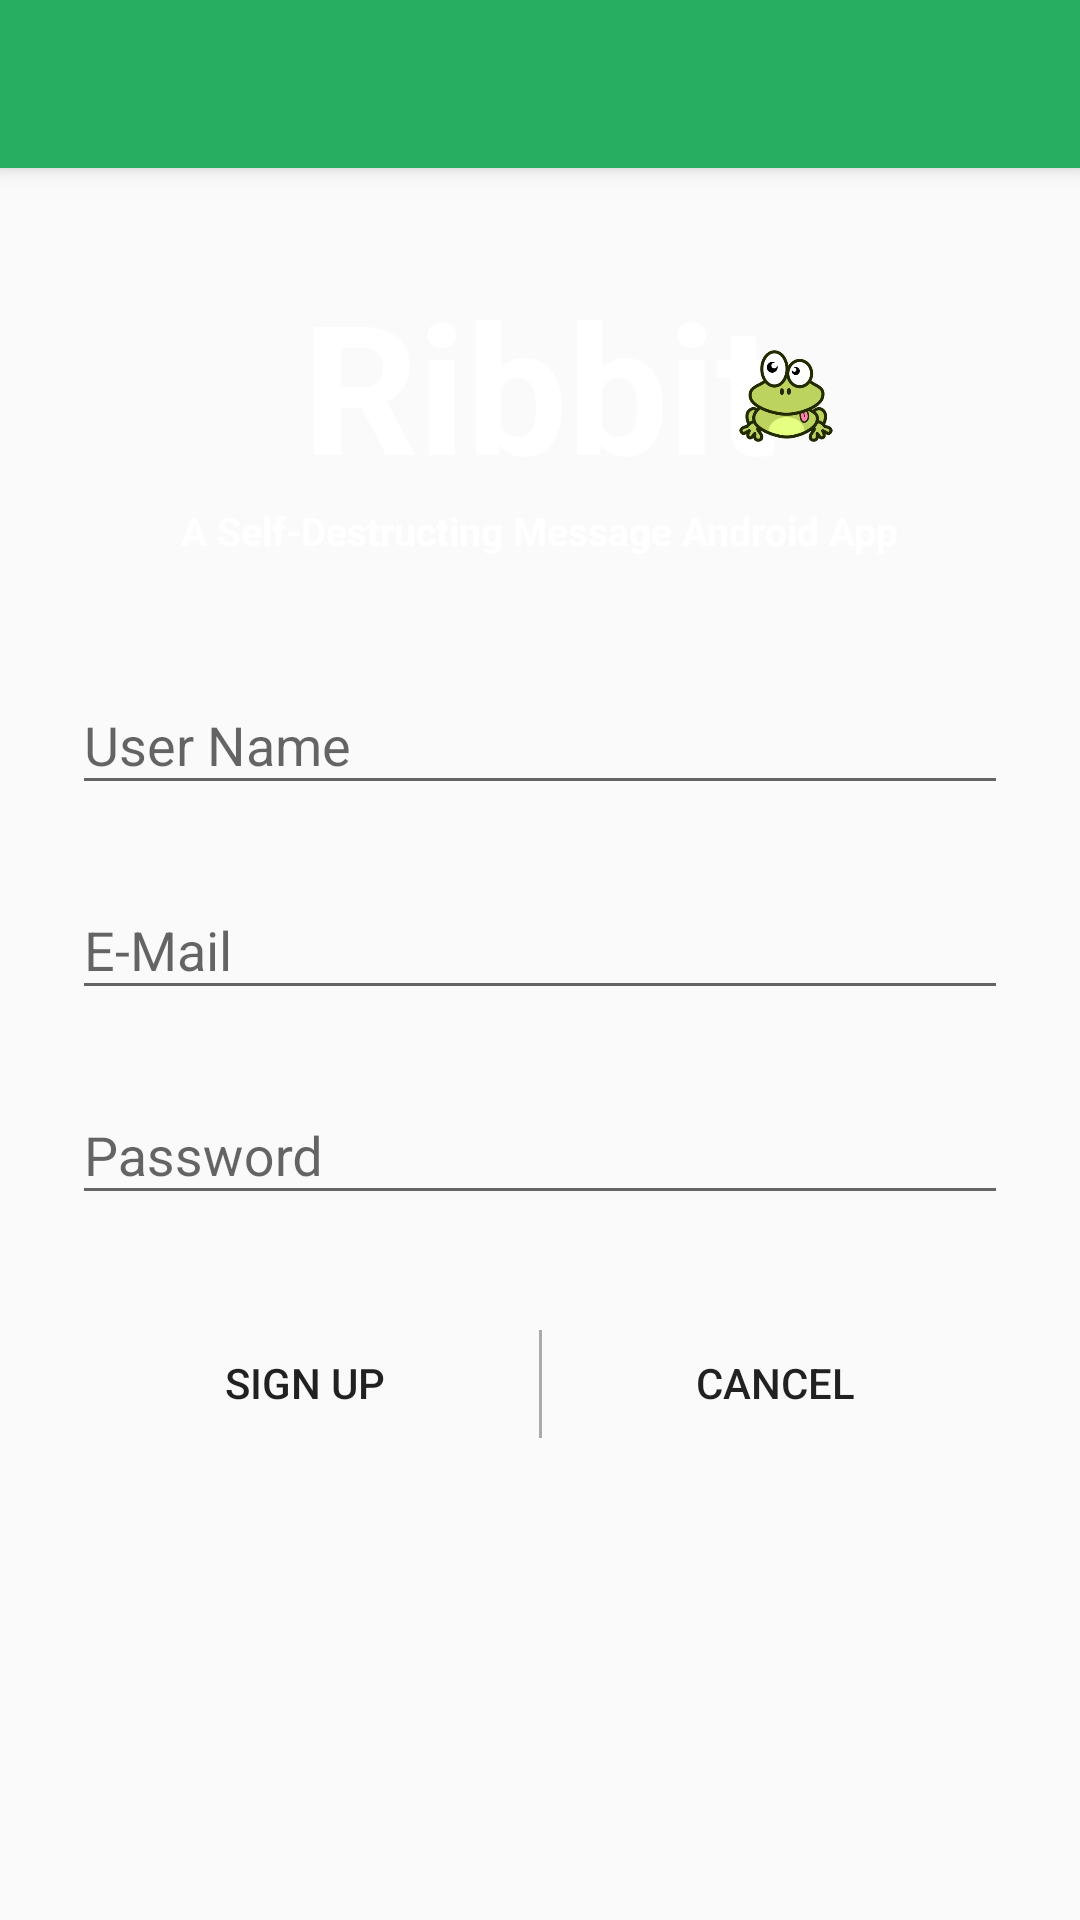

Layout XML and referenced resources for this Android screen:
<!-- AndroidManifest.xml: activity theme AppTheme.NoActionBar -->
<!-- res/layout/activity_sign_up.xml -->
<?xml version="1.0" encoding="utf-8"?>
<android.support.design.widget.CoordinatorLayout xmlns:android="http://schemas.android.com/apk/res/android"
    xmlns:app="http://schemas.android.com/apk/res-auto"
    xmlns:tools="http://schemas.android.com/tools"
    android:layout_width="match_parent"
    android:layout_height="match_parent"
    android:fitsSystemWindows="true"
    tools:context="com.taurus.ribbit.SignUpActivity">

    <android.support.design.widget.AppBarLayout
        android:layout_width="match_parent"
        android:layout_height="wrap_content"
        android:theme="@style/AppTheme.NoActionBar">

        <android.support.v7.widget.Toolbar
            android:id="@+id/toolbar"
            android:layout_width="match_parent"
            android:layout_height="?attr/actionBarSize"
            android:background="#27ae60"
            app:popupTheme="@style/AppTheme.PopupOverlay" />

    </android.support.design.widget.AppBarLayout>

    <include layout="@layout/content_sign_up" />



</android.support.design.widget.CoordinatorLayout>
<!-- res/layout/content_sign_up.xml (included above) -->
<?xml version="1.0" encoding="utf-8"?>
<RelativeLayout xmlns:android="http://schemas.android.com/apk/res/android"
    xmlns:app="http://schemas.android.com/apk/res-auto"
    xmlns:tools="http://schemas.android.com/tools"
    android:layout_width="match_parent"
    android:layout_height="match_parent"
    app:layout_behavior="@string/appbar_scrolling_view_behavior"
    tools:context="com.taurus.ribbit.SignUpActivity"
    tools:showIn="@layout/activity_sign_up">

    <ImageView
        android:layout_width="match_parent"
        android:layout_height="match_parent"
        android:layout_alignParentLeft="true"
        android:layout_alignParentTop="true"
        android:scaleType="fitXY"
        android:src="@drawable/lastbckgrnd"
        android:contentDescription="Image Description" />

    <TextView
        android:id="@+id/title"
        android:layout_width="wrap_content"
        android:layout_height="wrap_content"
        android:layout_alignParentTop="true"
        android:layout_centerHorizontal="true"
        android:layout_marginTop="32dp"
        android:text="@string/app_name"
        android:textSize="60sp"
        android:textColor="@android:color/white"
        android:textStyle="bold"/>
    <TextView
        android:id="@+id/subtitle"
        android:layout_width="wrap_content"
        android:layout_height="wrap_content"
        android:layout_centerHorizontal="true"
        android:layout_below="@+id/title"
        android:text="@string/subtitle"
        android:textSize="13sp"
        android:textColor="@android:color/white"
        android:textStyle="bold"/>

    <LinearLayout
        android:orientation="vertical"
        android:layout_width="match_parent"
        android:layout_height="match_parent"
        android:paddingTop="56dp"
        android:paddingLeft="24dp"
        android:paddingRight="24dp">

        <ImageView
            android:src="@drawable/ribbit"
            android:layout_width="wrap_content"
            android:layout_height="72dp"
            android:layout_marginBottom="24dp"
            android:paddingLeft="164dp"
            android:paddingBottom="32dp"
            android:layout_gravity="center_horizontal" />

        
        <android.support.design.widget.TextInputLayout
            android:layout_width="match_parent"
            android:layout_height="wrap_content"
            android:layout_marginTop="8dp"
            android:layout_marginBottom="8dp">
            <EditText android:id="@+id/input_user_name"
                android:layout_width="match_parent"
                android:layout_height="wrap_content"
                android:inputType="textEmailAddress"
                android:hint="@string/user_name_hint" />
        </android.support.design.widget.TextInputLayout>


        
        <android.support.design.widget.TextInputLayout
            android:layout_width="match_parent"
            android:layout_height="wrap_content"
            android:layout_marginTop="8dp"
            android:layout_marginBottom="8dp">
            <EditText android:id="@+id/input_email"
                android:layout_width="match_parent"
                android:layout_height="wrap_content"
                android:inputType="textEmailAddress"
                android:hint="@string/email_hint" />
        </android.support.design.widget.TextInputLayout>

        
        <android.support.design.widget.TextInputLayout
            android:layout_width="match_parent"
            android:layout_height="wrap_content"
            android:layout_marginTop="8dp"
            android:layout_marginBottom="8dp">
            <EditText android:id="@+id/input_password"
                android:layout_width="match_parent"
                android:layout_height="wrap_content"
                android:inputType="textPassword"
                android:hint="@string/password_hint"/>
        </android.support.design.widget.TextInputLayout>

        <LinearLayout
            android:layout_width="match_parent"
            android:layout_height="wrap_content"
            android:orientation="horizontal">
            <android.support.v7.widget.AppCompatButton
                android:id="@+id/button_sign_up"
                android:layout_width="match_parent"
                android:layout_height="wrap_content"
                android:layout_marginTop="24dp"
                android:layout_marginBottom="24dp"
                android:layout_weight="1"
                android:background="@drawable/button_custom"
                android:padding="12dp"
                android:text="@string/sign_up_text"/>
            <TextView
                android:layout_width="wrap_content"
                android:layout_height="36dp"
                android:layout_marginTop="16dp"
                android:width="1dp"
                android:background="@android:color/darker_gray"/>
            <android.support.v7.widget.AppCompatButton
                android:id="@+id/button_cancel"
                android:layout_width="match_parent"
                android:layout_height="wrap_content"
                android:layout_marginTop="24dp"
                android:layout_marginBottom="24dp"
                android:layout_weight="1"
                android:background="@drawable/button_custom"
                android:padding="12dp"
                android:text="@string/Cancel"/>

        </LinearLayout>


    </LinearLayout>

    <com.wang.avi.AVLoadingIndicatorView
        android:id="@+id/avloadingIndicatorView"
        android:layout_width="120dp"
        android:layout_height="120dp"
        android:visibility="invisible"
        app:indicator="BallTrianglePath"
        android:layout_centerInParent="true"
        app:indicator_color="#f1c40f" />

</RelativeLayout>
<!-- resources referenced by this layout -->
<resources>
  <!-- drawable ribbit: png bitmap (drawable, 24938 bytes) -->
  <string name="Cancel">Cancel</string>
  <string name="app_name">Ribbit</string>
  <string name="email_hint">E-Mail</string>
  <string name="password_hint">Password</string>
  <string name="sign_up_text">Sign Up</string>
  <string name="subtitle">A Self-Destructing Message Android App</string>
  <string name="user_name_hint">User Name</string>
  <style name="AppTheme.NoActionBar">
          <item name="windowActionBar">false</item>
          <item name="android:windowFullscreen">true</item>
          <item name="windowNoTitle">true</item>
      </style>
  <style name="AppTheme.PopupOverlay" parent="ThemeOverlay.AppCompat.Light" />
</resources>
